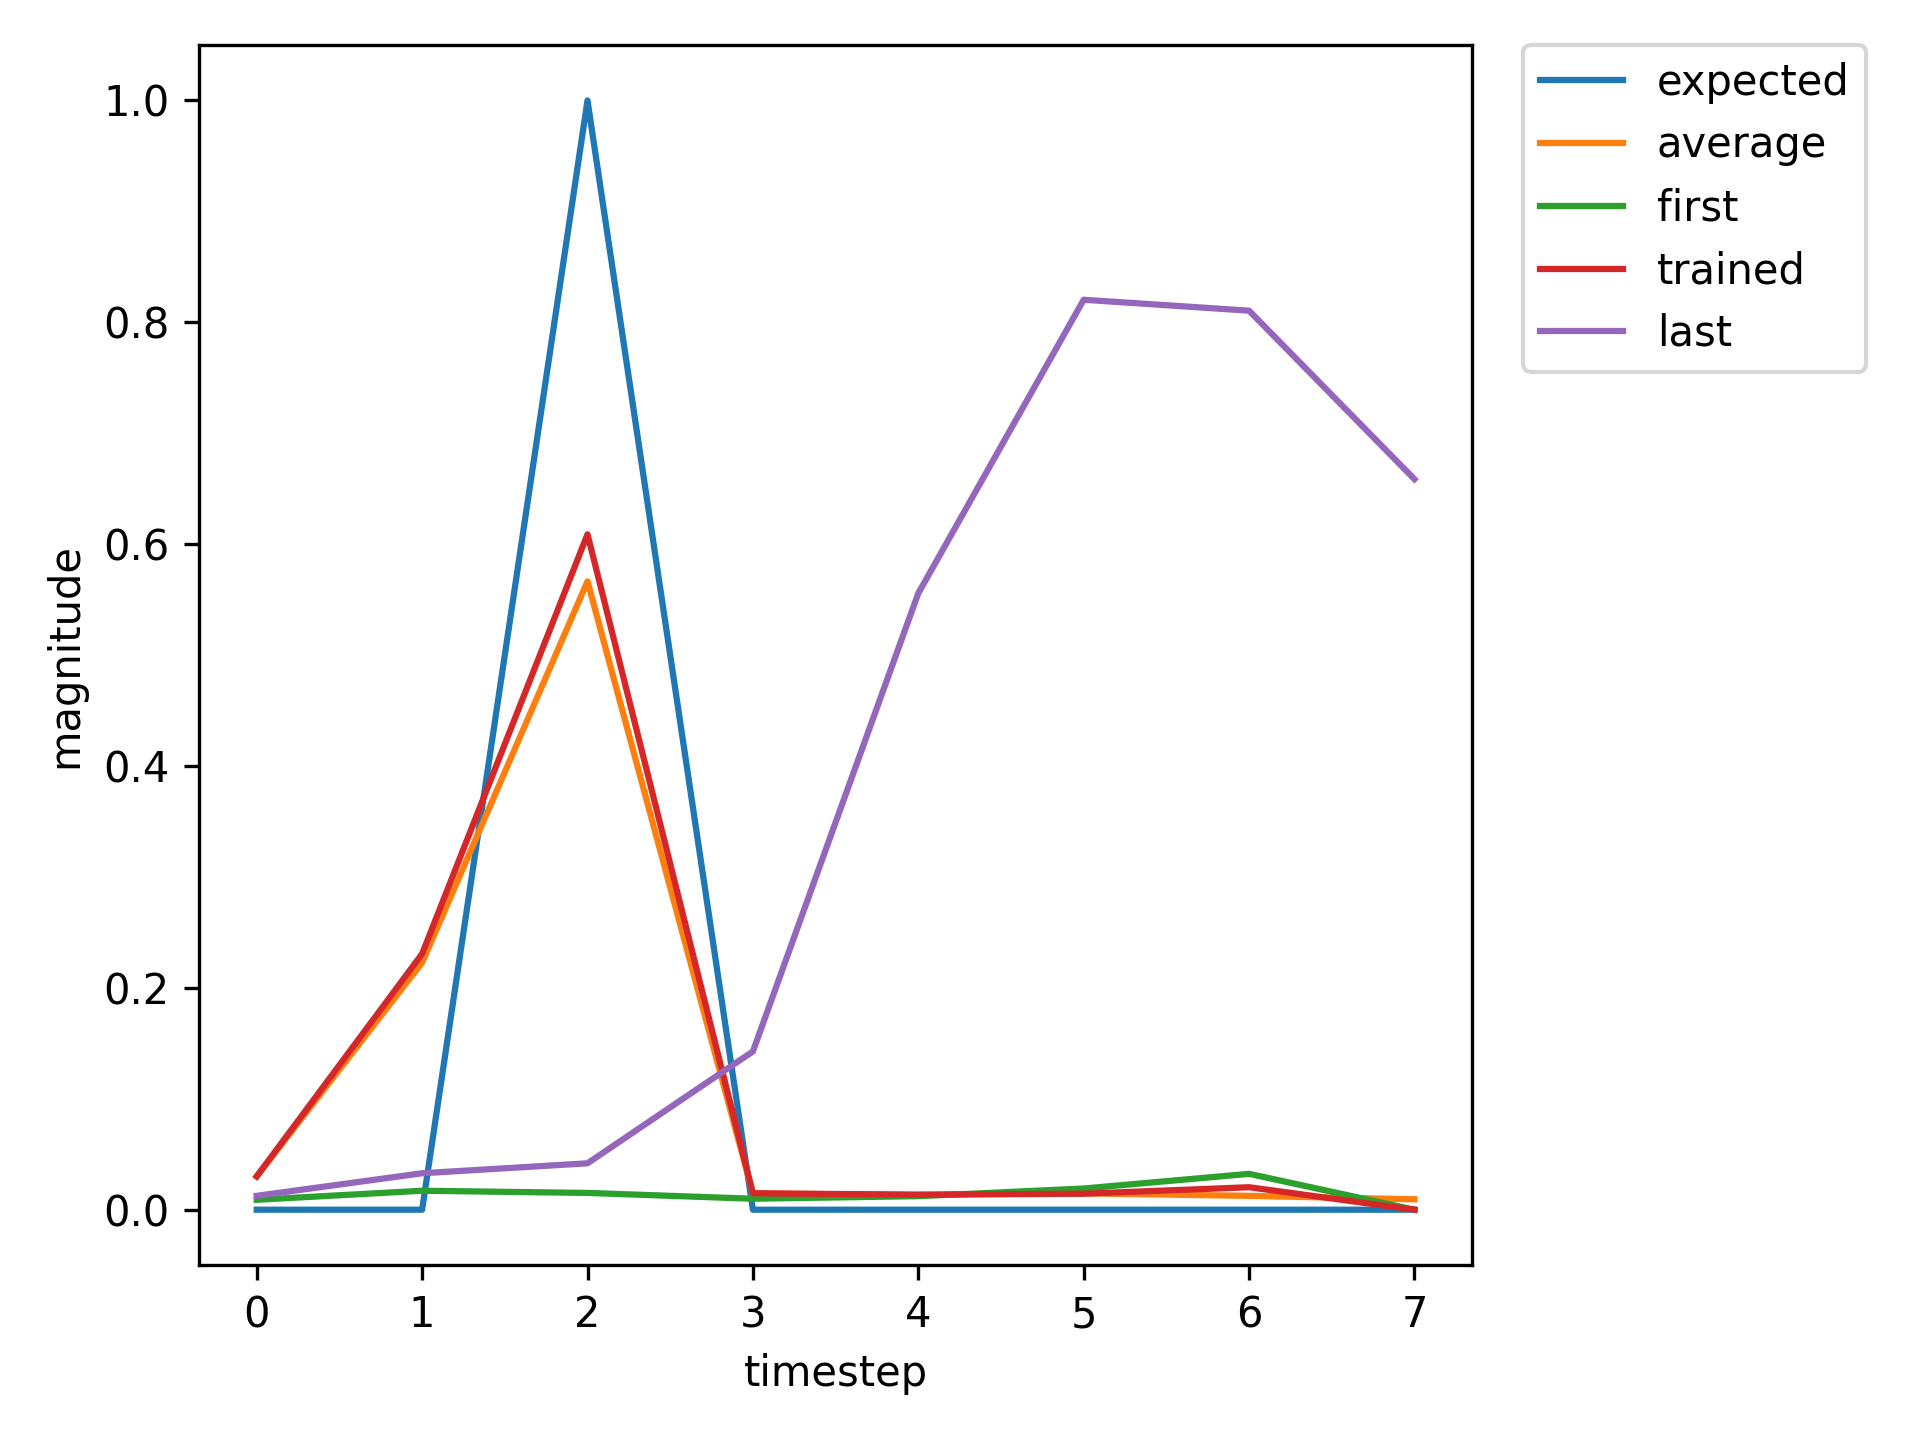

The data file committed next to this chart (first rows):
, input, expected_output, network_output
0, 1.0, 0, 0.008945
1, 0.0, 0, 0.0171
2, 2.0, 1, 0.01513
3, 0.0, 0, 0.009886
4, 0.0, 0, 0.01221
5, 0.0, 0, 0.0191
6, 0.0, 0, 0.03235
7, 1.0, 0, 0.05033
8, 0.0, 0, 0.4179
9, 2.0, 1, 0.773
10, 0.0, 0, 0.02042
11, 0.0, 0, 0.01454
12, 0.0, 0, 0.01378
13, 0.0, 0, 0.0181
14, 0.0, 0, 0.02536
15, 1.0, 0, 0.03358
16, 0.0, 0, 0.2405
17, 2.0, 1, 0.594
18, 0.0, 0, 0.01437
19, 0.0, 0, 0.01339
20, 0.0, 0, 0.01443
21, 0.0, 0, 0.02036
22, 1.0, 0, 0.02933
23, 0.0, 0, 0.2232
24, 2.0, 1, 0.5965
25, 0.0, 0, 0.0146
26, 0.0, 0, 0.01349
27, 0.0, 0, 0.01449
28, 1.0, 0, 0.02044
29, 0.0, 0, 0.1445
30, 2.0, 1, 0.4498
31, 0.0, 0, 0.01292
32, 0.0, 0, 0.01326
33, 0.0, 0, 0.01551
34, 0.0, 0, 0.0231
35, 0.0, 0, 0.034
36, 1.0, 0, 0.04574
37, 0.0, 0, 0.3413
38, 2.0, 1, 0.701
39, 0.0, 0, 0.01675
40, 0.0, 0, 0.01378
41, 0.0, 0, 0.01392
42, 0.0, 0, 0.01886
43, 0.0, 0, 0.02675
44, 1.0, 0, 0.03554
45, 0.0, 0, 0.2579
46, 2.0, 1, 0.6183
47, 0.0, 0, 0.01479
48, 0.0, 0, 0.01346
49, 0.0, 0, 0.0143
50, 1.0, 0, 0.02
51, 0.0, 0, 0.139
52, 2.0, 1, 0.4312
53, 0.0, 0, 0.01276
54, 0.0, 0, 0.01323
55, 0.0, 0, 0.01566
56, 0.0, 0, 0.02347
57, 1.0, 0, 0.03464
58, 0.0, 0, 0.2783
59, 2.0, 1, 0.6729
... 667 more rows
